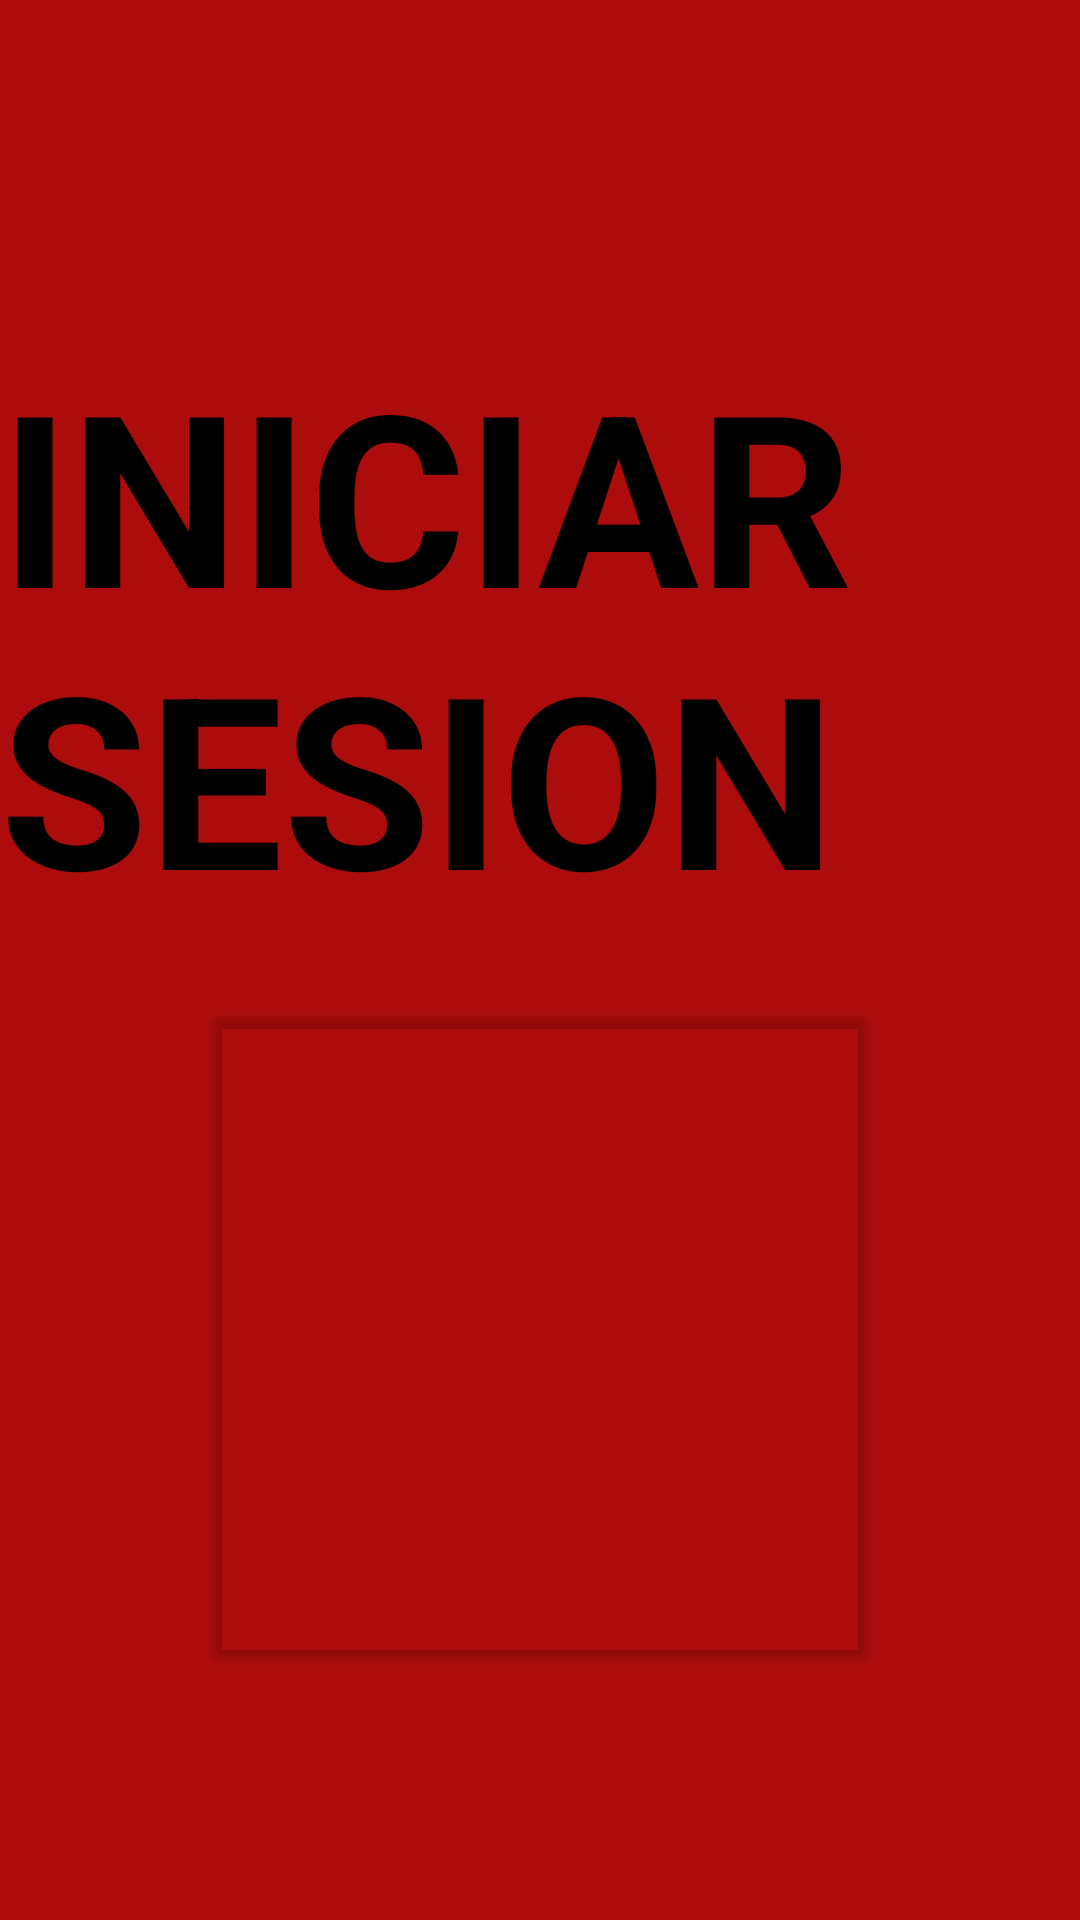

This screen was rendered from an Android layout file. Write that file and the resources it references.
<!-- AndroidManifest.xml: application theme Theme.VOLTNA -->
<!-- res/layout/activity_main.xml -->
<?xml version="1.0" encoding="utf-8"?>
<androidx.constraintlayout.widget.ConstraintLayout xmlns:android="http://schemas.android.com/apk/res/android"
    xmlns:app="http://schemas.android.com/apk/res-auto"
    xmlns:tools="http://schemas.android.com/tools"
    android:id="@+id/main"
    android:layout_width="match_parent"
    android:layout_height="match_parent"
    android:background="#F7AB0505"
    tools:context=".MainActivity">


    <Button
        android:id="@+id/boten"
        android:layout_width="226dp"
        android:layout_height="225dp"
        android:backgroundTint="#00FFFFFF"
        android:contentDescription="@string/app_name"
        app:layout_constraintEnd_toEndOf="parent"
        app:layout_constraintStart_toStartOf="parent"
        app:layout_constraintTop_toTopOf="@+id/imageView"
        tools:ignore="MissingConstraints,VisualLintOverlap" />

    <ImageView
        android:id="@+id/imageView"
        android:layout_width="283dp"
        android:layout_height="218dp"
        android:layout_marginTop="30dp"
        android:layout_marginBottom="100dp"
        app:layout_constraintBottom_toBottomOf="parent"
        app:layout_constraintEnd_toEndOf="parent"
        app:layout_constraintStart_toStartOf="parent"
        app:layout_constraintTop_toBottomOf="@+id/textView"
        app:srcCompat="@drawable/ose"
        tools:ignore="ContentDescription,MissingConstraints" />

    <TextView
        android:id="@+id/textView"
        android:layout_width="wrap_content"
        android:layout_height="wrap_content"

        android:layout_marginBottom="20dp"
        android:text="INICIAR SESION"
        android:textColor="@color/black"
        android:textSize="80sp"
        android:textStyle="bold"
        app:layout_constraintBottom_toTopOf="@+id/boten"
        app:layout_constraintEnd_toEndOf="parent"
        app:layout_constraintStart_toStartOf="parent"
        tools:ignore="MissingConstraints" />

</androidx.constraintlayout.widget.ConstraintLayout>
<!-- resources referenced by this layout -->
<resources>
  <string name="app_name">VOLTNA</string>
  <style name="Theme.VOLTNA" parent="Base.Theme.VOLTNA" />
  <style name="Base.Theme.VOLTNA" parent="Theme.Material3.DayNight.NoActionBar">
          
          
      </style>
  <!-- not gathered from this repository: default colours our renderer supplied (Android Studio template values) -->
  <color name="black">#FF000000</color>
</resources>
